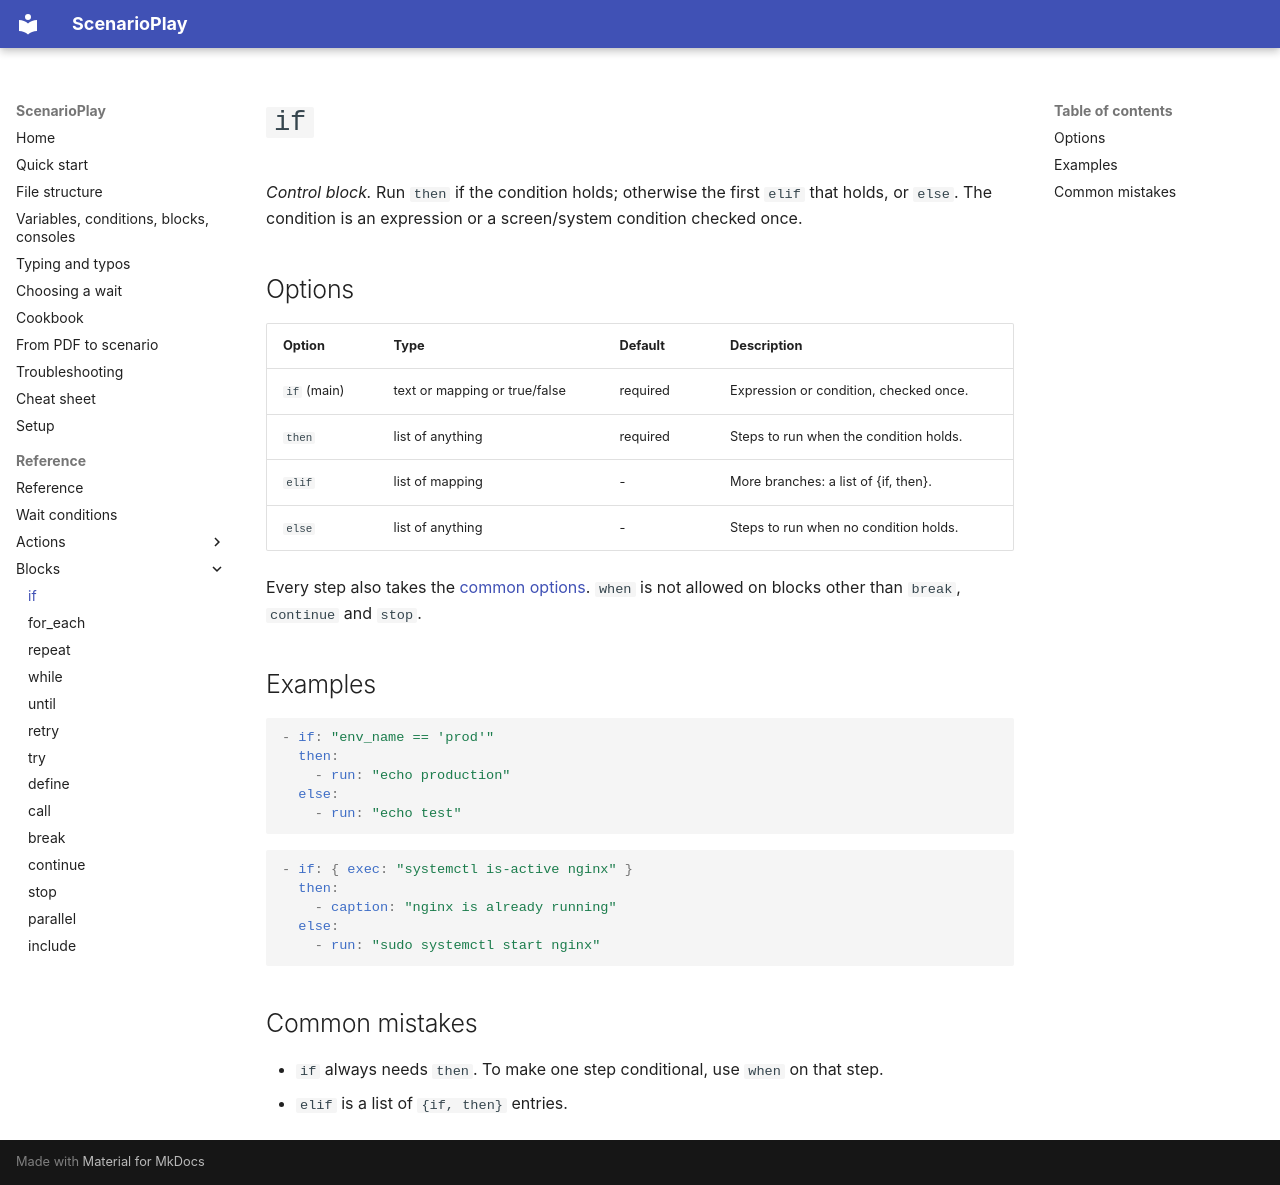

repository: ez4gotit/DemoTyper · page: reference/if/index.html · generator: mkdocs

# `if`

*Control block.* Run `then` if the condition holds; otherwise the first `elif` that holds, or `else`. The condition is an expression or a screen/system condition checked once.

## Options

| Option | Type | Default | Description |
| --- | --- | --- | --- |
| `if` (main) | text or mapping or true/false | required | Expression or condition, checked once. |
| `then` | list of anything | required | Steps to run when the condition holds. |
| `elif` | list of mapping | - | More branches: a list of {if, then}. |
| `else` | list of anything | - | Steps to run when no condition holds. |

Every step also takes the [common options](index.md#common-options). `when` is not allowed on blocks other than `break`, `continue` and `stop`.

## Examples

```yaml
- if: "env_name == 'prod'"
  then:
    - run: "echo production"
  else:
    - run: "echo test"
```

```yaml
- if: { exec: "systemctl is-active nginx" }
  then:
    - caption: "nginx is already running"
  else:
    - run: "sudo systemctl start nginx"
```

## Common mistakes

- `if` always needs `then`. To make one step conditional, use `when` on that step.
- `elif` is a list of `{if, then}` entries.
